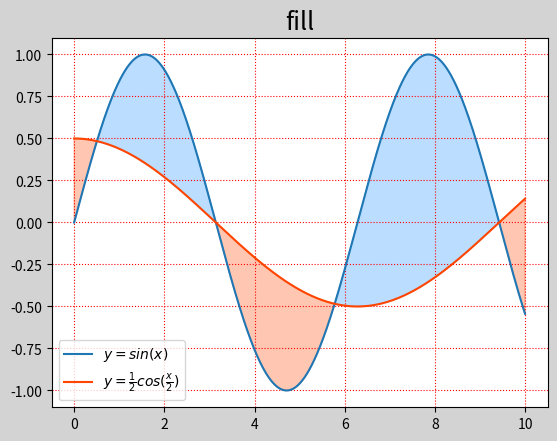
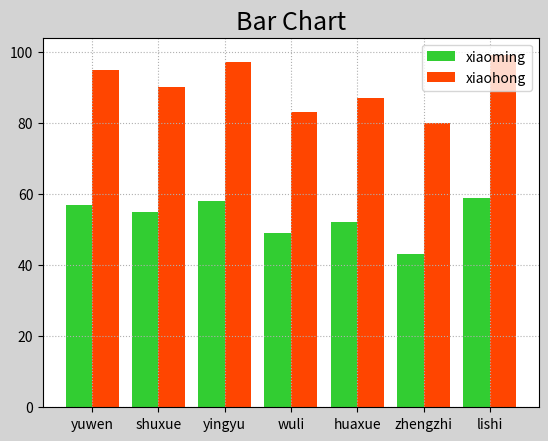
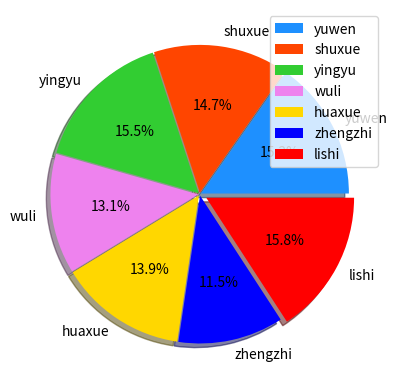

Python code for these plots, in order:
import numpy as np
import matplotlib.pyplot as mp
#绘制窗口
mp.figure(facecolor='lightgray')
mp.title('fill', fontsize=18)
x = np.linspace(0, 10, 1000)
sinx = np.sin(x)
cosx = np.cos(x / 2) / 2
mp.grid(linestyle=':', color='r')
mp.plot(x, sinx, label=r'$y=sin(x)$')
mp.plot(x, cosx, color='orangered',
        label=r'$y=\frac{1}{2}cos(\frac{x}{2})$')
mp.legend()
#填充颜色
mp.fill_between(x, sinx, cosx, sinx > cosx,
                color='dodgerblue', alpha=0.3)
mp.fill_between(x, sinx, cosx, sinx < cosx,
                color='orangered', alpha=0.3)
mp.legend()
mp.show()
#绘制柱形图
xiaoming = np.array([57, 55, 58, 49, 52, 43, 59])
xiaohong = np.array([95, 90, 97, 83, 87, 80, 99])
mp.figure('Bar', facecolor='lightgray')
mp.title('Bar Chart', fontsize=18)
mp.grid(linestyle=':')
x = np.arange(xiaoming.size)
mp.bar(x - 0.2, xiaoming, 0.4, color='limegreen',
       label='xiaoming', align='center')
mp.bar(x + 0.2, xiaohong, 0.4, color='orangered',
       label='xiaohong', align='center')
mp.xticks(x, ['yuwen','shuxue','yingyu','wuli','huaxue','zhengzhi','lishi'])
mp.legend()
mp.show()
#绘制饼状图
values = [57, 55, 58, 49, 52, 43, 59]
spaces = [0.01, 0.01, 0.01, 0.01, 0.01, 0.01, 0.05]
labels = ['yuwen','shuxue','yingyu','wuli',
          'huaxue','zhengzhi','lishi']
colors = ['dodgerblue', 'orangered',
          'limegreen', 'violet', 'gold','blue', 'red']
mp.figure('Pie Chart')
mp.pie(values, spaces, labels, colors,
       '%.1f%%', shadow=True)
mp.legend()
mp.show()